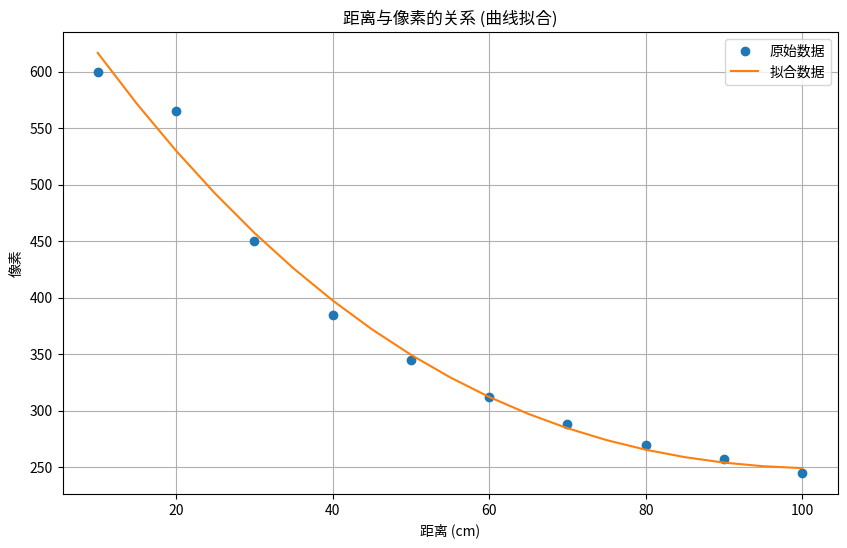

Write the Python code that produced this figure.
import numpy as np
import matplotlib.pyplot as plt

# 原始数据点
distances_cm = np.array([10, 20, 30, 40, 50, 60, 70, 80, 90, 100])
pixels = np.array([600, 565, 450, 385, 345, 312, 288, 270, 257, 245])

# 使用多项式拟合
degree = 3  # 多项式的度数，根据需要可以调整
coefficients = np.polyfit(distances_cm, pixels, degree)
polynomial = np.poly1d(coefficients)

# 计算5厘米刻度的距离
new_distances_cm = np.arange(10, 101, 5)
new_pixels = polynomial(new_distances_cm)

# 打印结果
for dist, pix in zip(new_distances_cm, new_pixels):
    print(f"{dist} cm: {pix:.2f} pixels")

# 可视化结果
plt.figure(figsize=(10, 6))
plt.plot(distances_cm, pixels, 'o', label='原始数据')
plt.plot(new_distances_cm, new_pixels, '-', label='拟合数据')
plt.xlabel('距离 (cm)')
plt.ylabel('像素')
plt.title('距离与像素的关系 (曲线拟合)')
plt.legend()
plt.grid(True)
plt.show()
